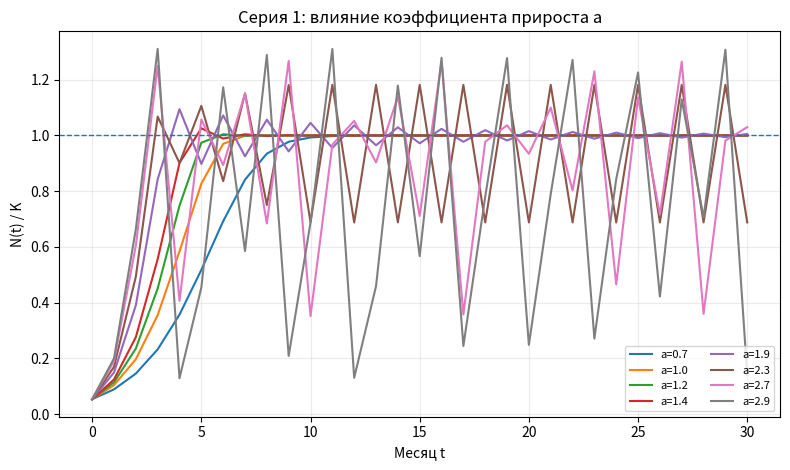
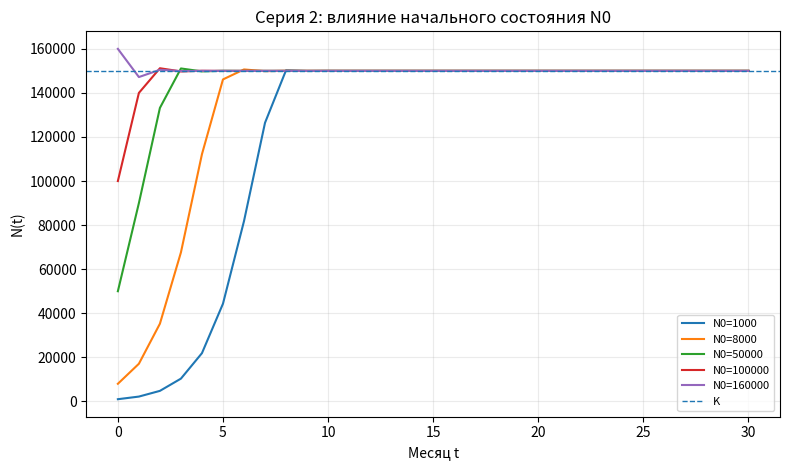
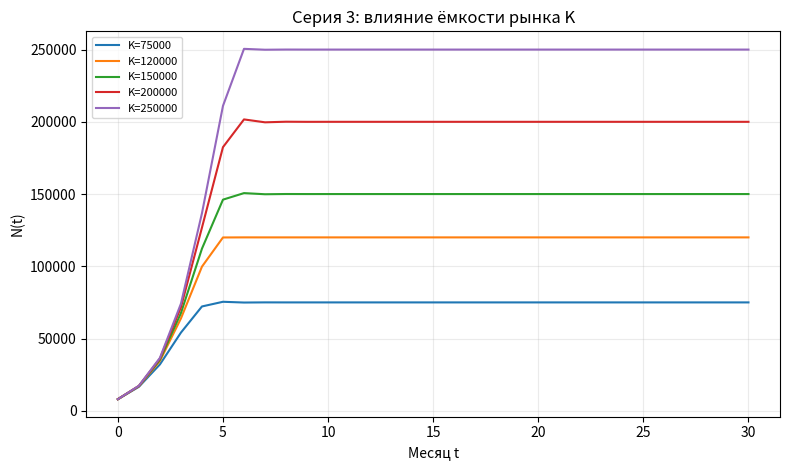

Reproduce these figures in Python, in order.
# Серии компьютерного эксперимента для варианта 5
import numpy as np
import matplotlib.pyplot as plt

BASE_A = 1.2
BASE_K = 150_000.0
BASE_N0 = 8_000.0
T = 30

A_VALUES = [0.7, 1.0, 1.2, 1.4, 1.9, 2.3, 2.7, 2.9]
N0_VALUES = [1_000, 8_000, 50_000, 100_000, 160_000]
K_VALUES = [75_000, 120_000, 150_000, 200_000, 250_000]

def simulate(a, K, N0, T=T):
    N = np.zeros(T + 1)
    N[0] = N0
    for t in range(T):
        N[t + 1] = N[t] + a * N[t] * (1.0 - N[t] / K)
    return N

def t95(N, K):
    idx = np.where(N >= 0.95 * K)[0]
    return int(idx[0]) if len(idx) else None

experiments = []

for a in A_VALUES:
    n = simulate(a, BASE_K, BASE_N0)
    experiments.append(("1: a", a, BASE_K, BASE_N0, t95(n, BASE_K)))

for n0 in N0_VALUES:
    n = simulate(BASE_A, BASE_K, n0)
    experiments.append(("2: N0", BASE_A, BASE_K, n0, t95(n, BASE_K)))

for k in K_VALUES:
    n = simulate(BASE_A, k, BASE_N0)
    experiments.append(("3: K", BASE_A, k, BASE_N0, t95(n, k)))

print("Серия | a | K | N0 | t*(0.95K)")
for e in experiments:
    print(*e, sep=" | ")

fig, ax = plt.subplots(figsize=(8, 4.8))
for a in A_VALUES:
    n = simulate(a, BASE_K, BASE_N0)
    ax.plot(range(T + 1), n / BASE_K, label=f"a={a}")
ax.axhline(1, ls="--", lw=1)
ax.set(xlabel="Месяц t", ylabel="N(t) / K", title="Серия 1: влияние коэффициента прироста a")
ax.legend(ncol=2, fontsize=8)
ax.grid(alpha=0.25)
fig.tight_layout()
fig.savefig("series1_variant5.png", dpi=180)

fig, ax = plt.subplots(figsize=(8, 4.8))
for n0 in N0_VALUES:
    n = simulate(BASE_A, BASE_K, n0)
    ax.plot(range(T + 1), n, label=f"N0={n0}")
ax.axhline(BASE_K, ls="--", lw=1, label="K")
ax.set(xlabel="Месяц t", ylabel="N(t)", title="Серия 2: влияние начального состояния N0")
ax.legend(fontsize=8)
ax.grid(alpha=0.25)
fig.tight_layout()
fig.savefig("series2_variant5.png", dpi=180)

fig, ax = plt.subplots(figsize=(8, 4.8))
for k in K_VALUES:
    n = simulate(BASE_A, k, BASE_N0)
    ax.plot(range(T + 1), n, label=f"K={k}")
ax.set(xlabel="Месяц t", ylabel="N(t)", title="Серия 3: влияние ёмкости рынка K")
ax.legend(fontsize=8)
ax.grid(alpha=0.25)
fig.tight_layout()
fig.savefig("series3_variant5.png", dpi=180)
